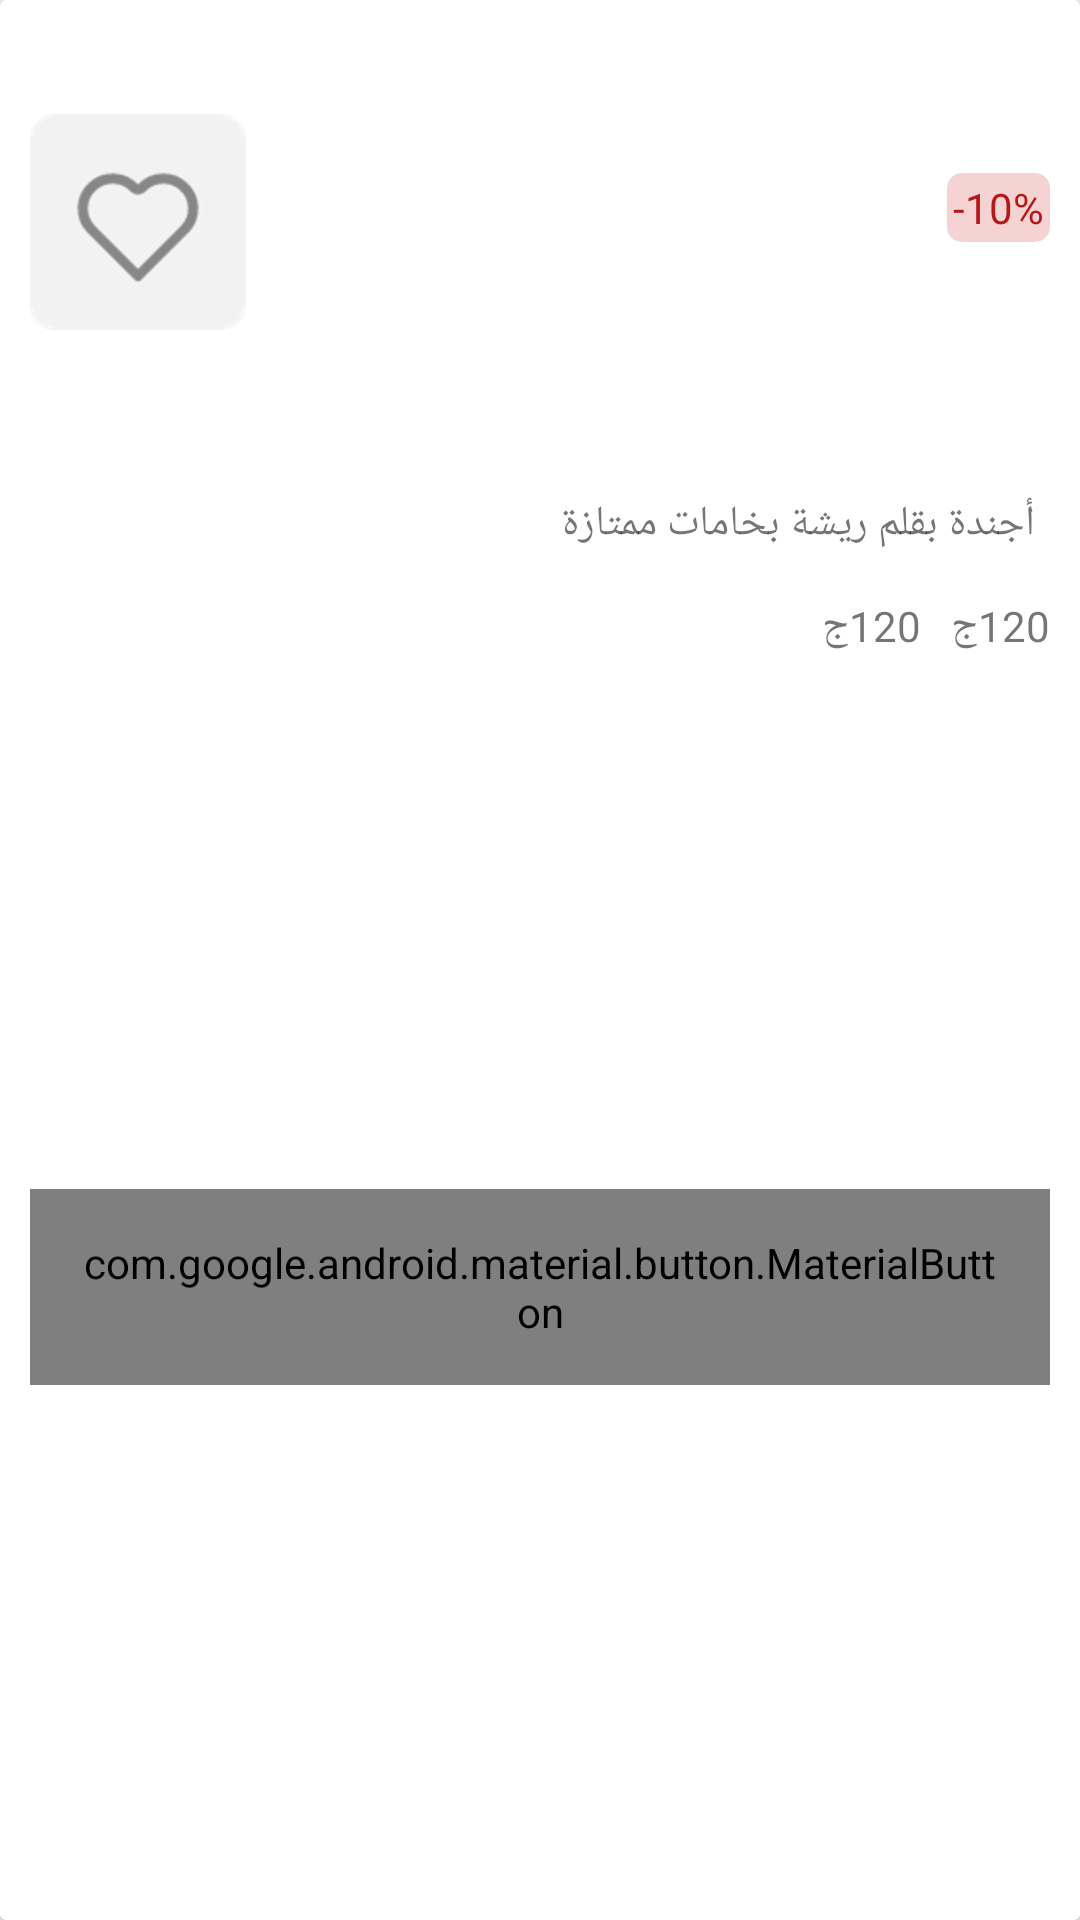

The Android layout XML behind this screen, and the referenced resources:
<!-- AndroidManifest.xml: application theme AppTheme -->
<!-- res/layout/product_item.xml -->
<?xml version="1.0" encoding="utf-8"?>
<LinearLayout xmlns:android="http://schemas.android.com/apk/res/android"
    xmlns:tools="http://schemas.android.com/tools"
    android:layout_margin="5dp"
    android:layout_width="wrap_content"
    android:layout_height="wrap_content"
    android:weightSum="2"
    android:orientation="horizontal"
    xmlns:app="http://schemas.android.com/apk/res-auto">

    <androidx.cardview.widget.CardView
        android:layout_weight="2"
        android:layout_width="0dp"
        android:layout_height="match_parent">

        <androidx.constraintlayout.widget.ConstraintLayout
            android:layout_width="match_parent"
            android:layout_height="match_parent">

            <ImageView
                android:id="@+id/image_product"
                app:layout_constraintTop_toTopOf="parent"
                app:layout_constraintStart_toStartOf="parent"
                app:layout_constraintEnd_toEndOf="parent"
                android:scaleType="fitCenter"
                android:layout_gravity="center"
                android:layout_width="200dp"
                android:layout_height="150dp"/>

            <ImageView
                android:id="@+id/imageView4"
                android:layout_width="0dp"
                android:layout_height="0dp"
                android:layout_margin="10dp"
                android:src="@drawable/like"
                app:layout_constraintHeight_percent="0.2"
                app:layout_constraintStart_toStartOf="parent"
                app:layout_constraintTop_toTopOf="parent"
                app:layout_constraintWidth_percent="0.2" />

            <TextView
                android:layout_width="wrap_content"
                android:layout_height="wrap_content"
                android:layout_margin="10dp"
                android:background="@drawable/border_discount"
                android:text="-10%"
                android:padding="2dp"
                android:textColor="@color/colorPrimary"
                app:layout_constraintBottom_toBottomOf="@+id/imageView4"
                app:layout_constraintEnd_toEndOf="parent"
                app:layout_constraintTop_toTopOf="parent" />

            <TextView
                android:id="@+id/course_name"
                android:layout_width="0dp"
                android:layout_height="wrap_content"
                android:layout_gravity="bottom"
                android:layout_margin="10dp"
                android:text="أجندة بقلم ريشة بخامات ممتازة "
                android:maxLines="2"
                android:padding="5dp"
                app:layout_constraintEnd_toEndOf="parent"
                app:layout_constraintStart_toStartOf="parent"
                app:layout_constraintTop_toBottomOf="@+id/image_product" />

            <TextView
                android:id="@+id/textView2"
                android:layout_width="wrap_content"
                android:layout_height="wrap_content"
                android:layout_margin="10dp"
                android:text="120ج"
                app:layout_constraintEnd_toEndOf="parent"
                app:layout_constraintTop_toBottomOf="@+id/course_name" />

            <TextView
                android:layout_width="wrap_content"
                android:layout_height="wrap_content"
                android:layout_margin="10dp"
                android:text="120ج"
                app:layout_constraintEnd_toStartOf="@+id/textView2"
                app:layout_constraintTop_toBottomOf="@+id/course_name" />

            <com.google.android.material.button.MaterialButton
                android:id="@+id/login"
                android:layout_width="0dp"
                android:layout_height="wrap_content"
                android:layout_gravity="center"
                android:layout_margin="10dp"
                android:padding="15dp"
                android:text="@string/addTOCart"
                app:cornerRadius="10dp"
                app:layout_constraintBottom_toBottomOf="parent"
                app:layout_constraintEnd_toEndOf="parent"
                app:layout_constraintStart_toStartOf="parent"
                app:layout_constraintTop_toBottomOf="@id/textView2" />
      </androidx.constraintlayout.widget.ConstraintLayout>


    </androidx.cardview.widget.CardView>


</LinearLayout>
<!-- resources referenced by this layout -->
<resources>
  <color name="colorPrimary">#b31919</color>
  <!-- drawable border_discount (drawable) -->
  <selector xmlns:android="http://schemas.android.com/apk/res/android">
      <item>
          <layer-list>
              <item>
                  <shape android:shape="rectangle">
                      <solid android:color="@color/pink"/>
                      <corners android:radius="5dp" />
                  </shape>
              </item>
          </layer-list>
      </item>
  </selector>
  <!-- drawable like: png bitmap (drawable-hdpi, 2142 bytes) -->
  <string name="addTOCart">Add to cart</string>
  <style name="AppTheme" parent="Theme.AppCompat.Light.NoActionBar">
          
          <item name="colorPrimary">@color/colorPrimary</item>
          <item name="colorPrimaryDark">@color/colorPrimaryDark</item>
          <item name="colorAccent">@color/colorAccent</item>
      </style>
  <color name="pink">#f6d3d3</color>
  <color name="colorPrimaryDark">#b31919</color>
  <color name="colorAccent">#b31919</color>
</resources>
